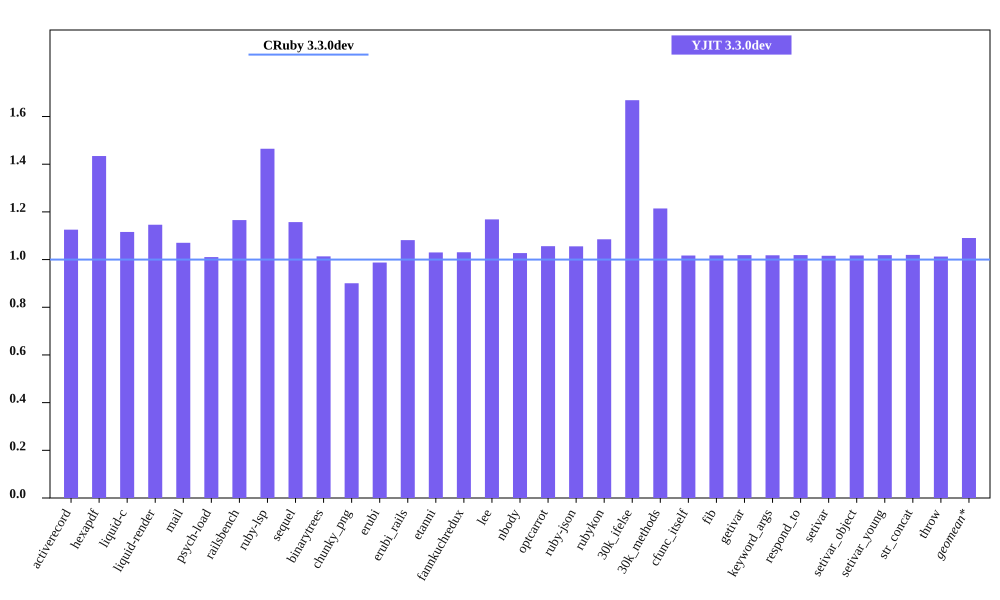

The file beside this chart, header and first rows:
bench, CRuby 3.3.0dev mem (MiB), YJIT 3.3.0dev mem (MiB), Inline Code, Outlined Code, YJIT Mem overhead
activerecord, 45.65, 51.38, 2, 2
hexapdf, 251.3, 360.4, 3, 3
liquid-c, 32.47, 36.23, 1, 1
liquid-render, 28.28, 32.41, 1, 1
mail, 41.34, 44.25, 2, 2
psych-load, 29.09, 29.4, 1, 1
railsbench, 94.69, 110.4, 4, 4
ruby-lsp, 87.48, 128.1, 9, 9
sequel, 32.61, 37.73, 2, 2
binarytrees, 21.52, 21.8, 1, 1
chunky_png, 42.32, 38.12, 1, 1
erubi, 113.8, 112.4, 1, 1
erubi_rails, 93.06, 100.7, 3, 3
etanni, 147.1, 151.6, 1, 1
fannkuchredux, 15.7, 16.18, 1, 1
lee, 25.61, 29.93, 1, 1
nbody, 15.62, 16.05, 1, 1
optcarrot, 50.15, 52.96, 1, 1
ruby-json, 16.26, 17.16, 1, 1
rubykon, 43.04, 46.7, 1, 1
30k_ifelse, 57.65, 96.18, 9, 9
30k_methods, 46.54, 56.52, 3, 3
cfunc_itself, 15.61, 15.87, 1, 1
fib, 15.6, 15.88, 1, 1
getivar, 15.61, 15.9, 1, 1
keyword_args, 15.61, 15.89, 1, 1
respond_to, 15.61, 15.91, 1, 1
setivar, 15.67, 15.92, 1, 1
setivar_object, 15.61, 15.88, 1, 1
setivar_young, 15.61, 15.9, 1, 1
str_concat, 98.32, 100.2, 1, 1
throw, 15.73, 15.93, 1, 1
